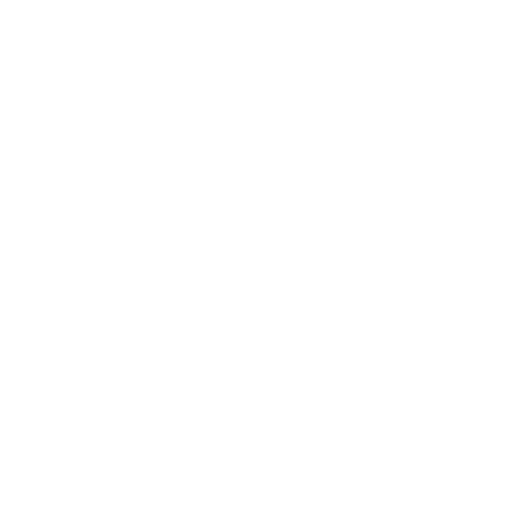
t = 0.00 s
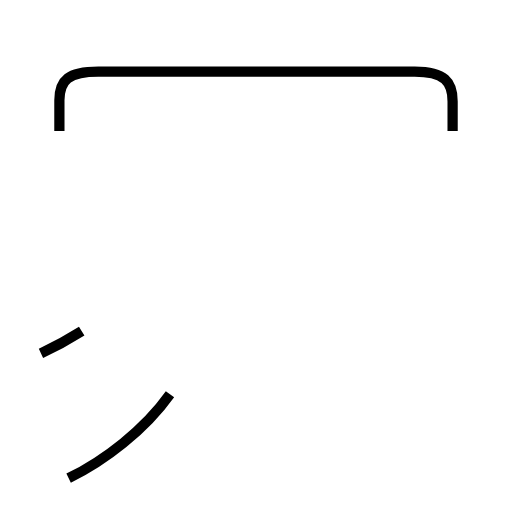
t = 1.96 s
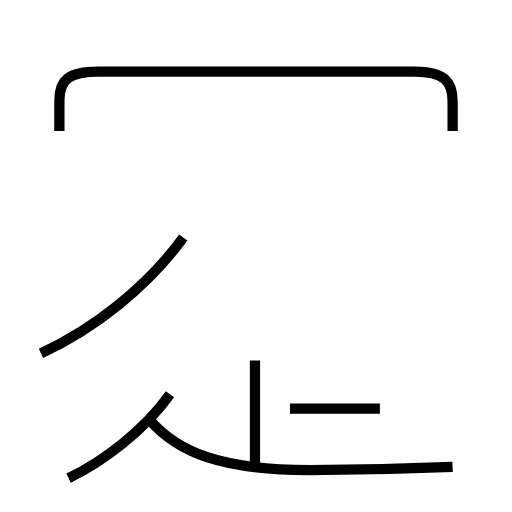
t = 3.86 s
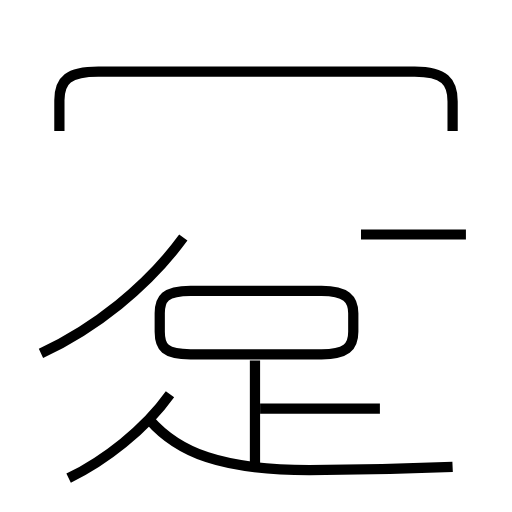
t = 5.66 s
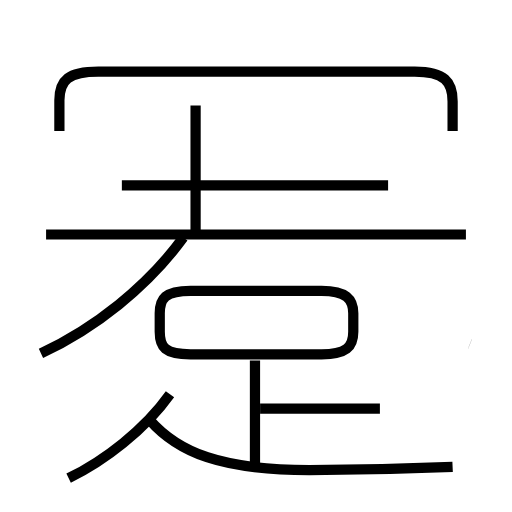
t = 7.73 s
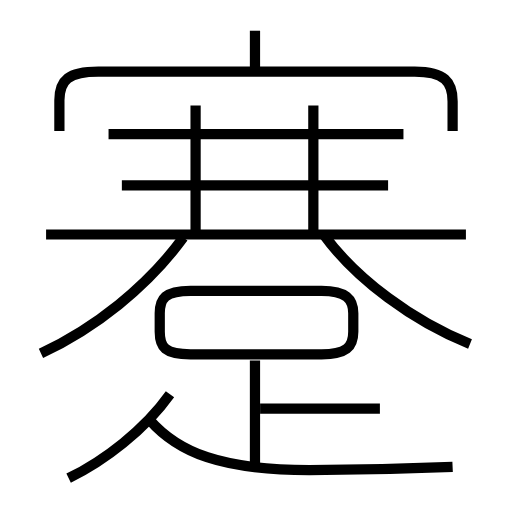
t = 9.64 s

The animated SVG that drew these frames (rendered in a browser with its animation timeline set to each time). Animation: 14 SMIL elements (animate=14); one cycle of 9.64 s.

<?xml version='1.0' encoding='utf-8'?>
<svg viewBox="0.0 -6.0 50.0 50.0" version="1.1" xmlns="http://www.w3.org/2000/svg"><rect x="-1000" y="-1000" width="2000" height="2000" stroke="white" fill="white" /><g style="fill:none;stroke:#000000;stroke-width:1"><path d="M 44.2 -31.2 L 44.2 -34.1 C 44.2 -36.0 43.4 -37.0 40.5 -37.0 L 9.6 -37.0 C 6.7 -37.0 5.8 -36.2 5.8 -34.2 L 5.8 -31.2 " transform="translate(0.0 38.0)" stroke-dasharray="47.75416082413567" stroke-dashoffset="47.75416082413567"><animate attributeName="stroke-dashoffset" from="47.75416082413567" to="0" dur="1.43262482472407s" begin="0s" fill="freeze" /></path><path d="M 6.7 2.7 C 10.2 1.0 14.1 -2.0 16.6 -5.5 " transform="translate(0.0 38.0)" stroke-dasharray="12.977405047799273" stroke-dashoffset="12.977405047799273"><animate attributeName="stroke-dashoffset" from="12.977405047799273" to="0" dur="0.3893221514339782s" begin="1.43262482472407s" fill="freeze" /></path><path d="M 4.0 -9.5 C 9.2 -11.9 14.4 -16.0 17.9 -20.8 " transform="translate(0.0 38.0)" stroke-dasharray="18.096374611042197" stroke-dashoffset="18.096374611042197"><animate attributeName="stroke-dashoffset" from="18.096374611042197" to="0" dur="0.5428912383312658s" begin="1.8219469761580482s" fill="freeze" /></path><path d="M 24.9 1.5 L 24.9 -8.8 " transform="translate(0.0 38.0)" stroke-dasharray="10.3" stroke-dashoffset="10.3"><animate attributeName="stroke-dashoffset" from="10.3" to="0" dur="0.309s" begin="2.364838214489314s" fill="freeze" /></path><path d="M 44.2 1.6 C 39.5 1.8 35.3 1.9 30.2 1.9 C 21.6 1.9 17.4 0.2 14.6 -3.0 " transform="translate(0.0 38.0)" stroke-dasharray="30.888540229176378" stroke-dashoffset="30.888540229176378"><animate attributeName="stroke-dashoffset" from="30.888540229176378" to="0" dur="0.9266562068752913s" begin="2.6738382144893142s" fill="freeze" /></path><path d="M 37.1 -4.1 L 25.4 -4.1 " transform="translate(0.0 38.0)" stroke-dasharray="11.700000000000003" stroke-dashoffset="11.700000000000003"><animate attributeName="stroke-dashoffset" from="11.700000000000003" to="0" dur="0.3510000000000001s" begin="3.6004944213646057s" fill="freeze" /></path><path d="M 31.4 -15.6 L 18.6 -15.6 C 16.1 -15.6 15.6 -14.8 15.6 -13.4 L 15.6 -11.6 C 15.6 -10.1 16.1 -9.4 18.6 -9.4 L 31.4 -9.4 C 33.8 -9.4 34.5 -10.1 34.5 -11.6 L 34.5 -13.4 C 34.5 -14.8 33.8 -15.6 31.4 -15.6 Z " transform="translate(0.0 38.0)" stroke-dasharray="46.67040034631761" stroke-dashoffset="46.67040034631761"><animate attributeName="stroke-dashoffset" from="46.67040034631761" to="0" dur="1.4001120103895281s" begin="3.9514944213646057s" fill="freeze" /></path><path d="M 45.5 -21.1 L 4.5 -21.1 " transform="translate(0.0 38.0)" stroke-dasharray="41.0" stroke-dashoffset="41.0"><animate attributeName="stroke-dashoffset" from="41.0" to="0" dur="1.23s" begin="5.351606431754134s" fill="freeze" /></path><path d="M 19.1 -21.4 L 19.1 -33.7 " transform="translate(0.0 38.0)" stroke-dasharray="12.300000000000004" stroke-dashoffset="12.300000000000004"><animate attributeName="stroke-dashoffset" from="12.300000000000004" to="0" dur="0.3690000000000001s" begin="6.581606431754134s" fill="freeze" /></path><path d="M 37.9 -25.9 L 11.9 -25.9 " transform="translate(0.0 38.0)" stroke-dasharray="26.0" stroke-dashoffset="26.0"><animate attributeName="stroke-dashoffset" from="26.0" to="0" dur="0.78s" begin="6.950606431754133s" fill="freeze" /></path><path d="M 45.9 -10.4 C 40.4 -12.6 34.8 -16.7 31.6 -21.1 " transform="translate(0.0 38.0)" stroke-dasharray="18.07234417610593" stroke-dashoffset="18.07234417610593"><animate attributeName="stroke-dashoffset" from="18.07234417610593" to="0" dur="0.5421703252831779s" begin="7.730606431754134s" fill="freeze" /></path><path d="M 39.4 -30.9 L 10.6 -30.9 " transform="translate(0.0 38.0)" stroke-dasharray="28.799999999999997" stroke-dashoffset="28.799999999999997"><animate attributeName="stroke-dashoffset" from="28.799999999999997" to="0" dur="0.8639999999999999s" begin="8.272776757037311s" fill="freeze" /></path><path d="M 30.6 -21.4 L 30.6 -33.7 " transform="translate(0.0 38.0)" stroke-dasharray="12.300000000000004" stroke-dashoffset="12.300000000000004"><animate attributeName="stroke-dashoffset" from="12.300000000000004" to="0" dur="0.3690000000000001s" begin="9.13677675703731s" fill="freeze" /></path><path d="M 24.9 -36.6 L 24.9 -41.0" transform="translate(0.0 38.0)" stroke-dasharray="4.399999999999999" stroke-dashoffset="4.399999999999999"><animate attributeName="stroke-dashoffset" from="4.399999999999999" to="0" dur="0.13199999999999995s" begin="9.50577675703731s" fill="freeze" /></path></g></svg>
